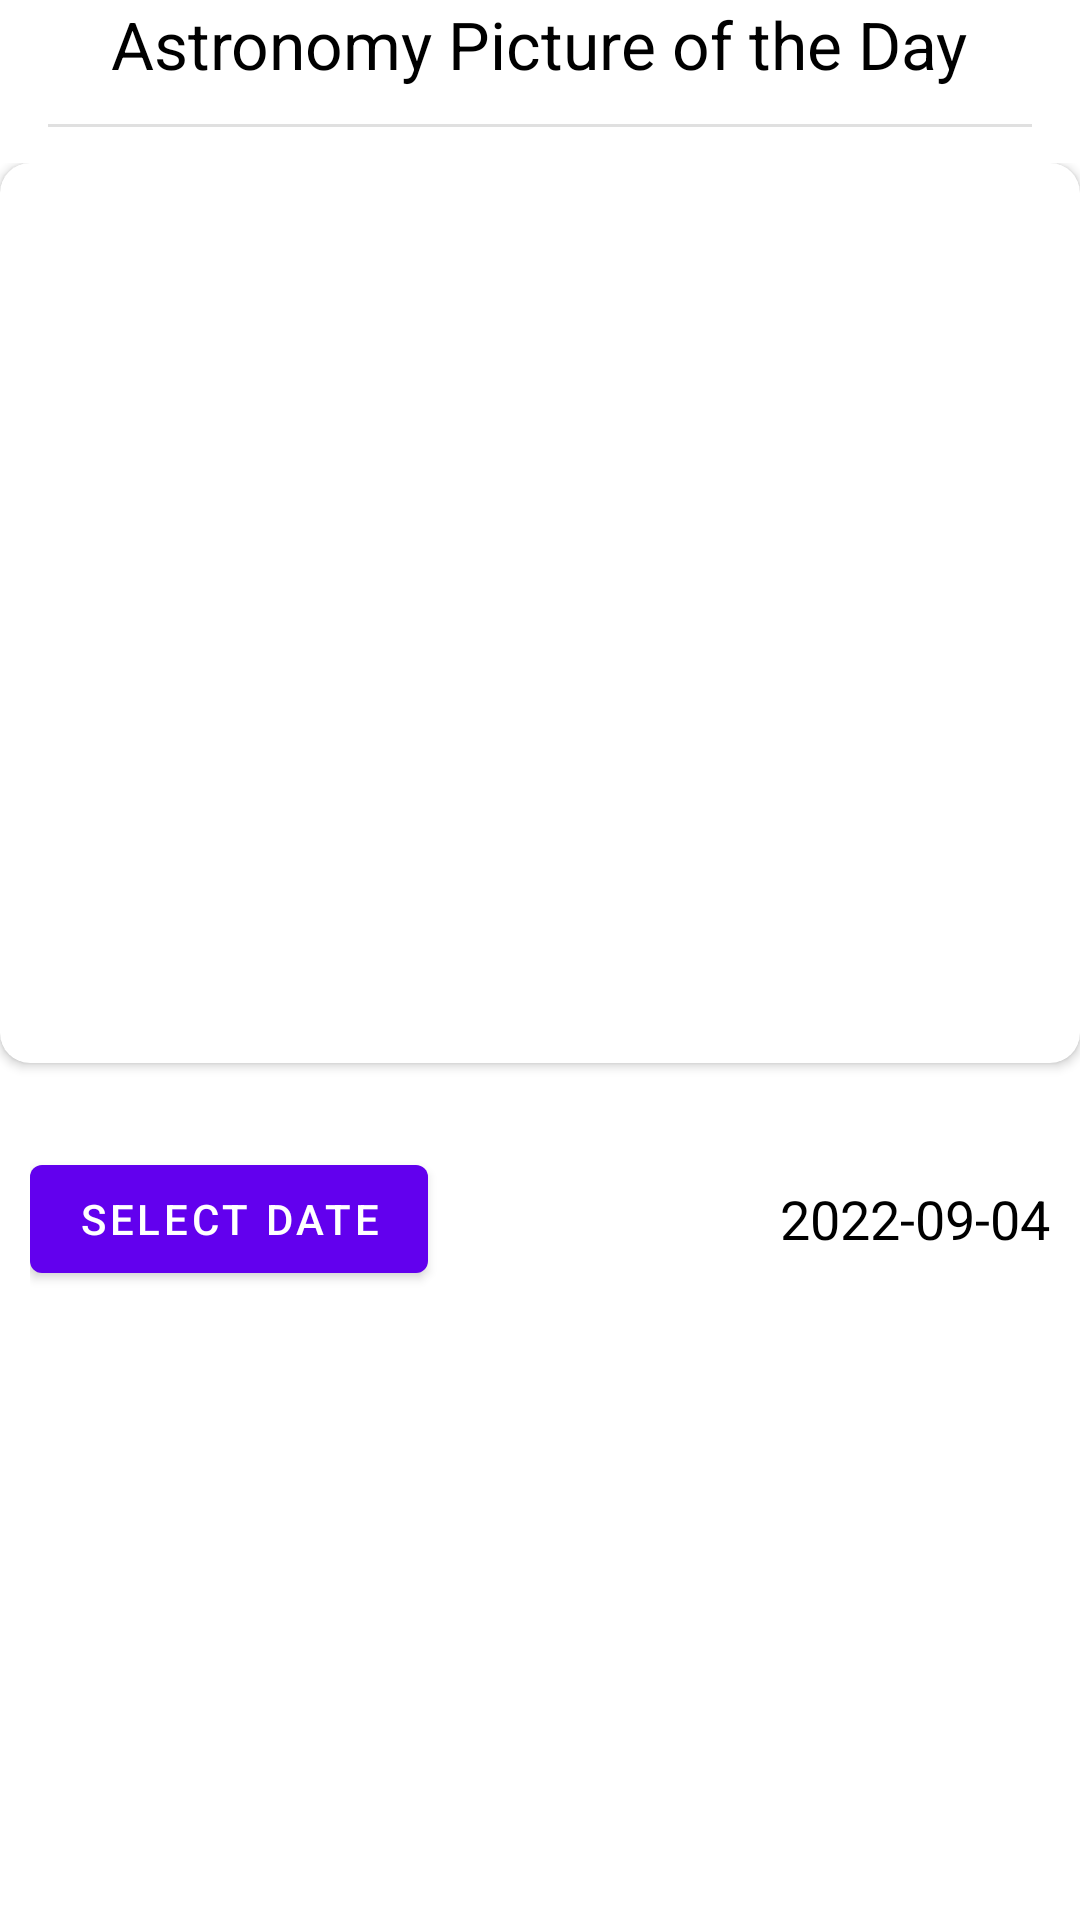

Reconstruct the res/layout file that produces this screen, plus the resources it refers to.
<!-- AndroidManifest.xml: application theme Theme.NASAApod -->
<!-- res/layout/fragment_home.xml -->
<?xml version="1.0" encoding="utf-8"?>
<FrameLayout xmlns:android="http://schemas.android.com/apk/res/android"
    xmlns:app="http://schemas.android.com/apk/res-auto"
    xmlns:tools="http://schemas.android.com/tools"
    android:layout_width="match_parent"
    android:layout_height="match_parent"
    android:layout_margin="16dp"
    android:orientation="vertical"
    tools:context="com.example.nasaapod.ui.home.HomeFragment">

    <ScrollView
        android:layout_width="match_parent"
        android:layout_height="match_parent"
        android:scrollbars="none">

    <LinearLayout
        android:layout_width="match_parent"
        android:layout_height="match_parent"
        android:orientation="vertical">

        <TextView
            android:layout_width="wrap_content"
            android:layout_height="wrap_content"
            android:layout_gravity="center"
            android:layout_marginBottom="8dp"
            android:text="@string/apod"
            android:textColor="@color/black"
            android:textSize="22sp" />

        <com.google.android.material.divider.MaterialDivider
            android:id="@+id/divApodItem"
            android:layout_width="match_parent"
            android:layout_height="wrap_content"
            android:layout_marginTop="4dp"
            android:layout_marginBottom="12dp"
            app:dividerInsetEnd="16dp"
            app:dividerInsetStart="16dp" />


        <LinearLayout
            android:layout_width="match_parent"
            android:layout_height="match_parent"
            android:orientation="vertical">

            <androidx.cardview.widget.CardView
                android:id="@+id/cvToday"
                android:layout_width="match_parent"
                android:layout_height="0dp"
                android:layout_marginBottom="8dp"
                android:layout_weight="1"
                app:cardCornerRadius="10dp">


                <ImageView
                    android:id="@+id/imgTodayApod"
                    android:layout_width="match_parent"
                    android:layout_height="300dp"
                    android:layout_gravity="center"
                    android:scaleType="centerCrop"
                    tools:src="@tools:sample/avatars" />

                <TextView
                    android:id="@+id/imgTodayTitle"
                    android:layout_width="match_parent"
                    android:layout_height="match_parent"
                    android:layout_marginStart="8dp"
                    android:layout_marginBottom="8dp"
                    android:gravity="bottom"
                    android:text="@string/today_astronomical_picture"
                    android:textColor="@color/always_white"
                    android:textSize="18sp" />

            </androidx.cardview.widget.CardView>

            <LinearLayout
                android:layout_width="match_parent"
                android:layout_height="wrap_content"
                android:layout_marginTop="10dp"
                android:layout_marginBottom="100dp"
                android:gravity="center_vertical"
                android:orientation="horizontal"
                android:padding="10dp">

                <com.google.android.material.button.MaterialButton
                    android:id="@+id/btnSelectDate"
                    style="?attr/materialButtonStyle"
                    android:layout_width="wrap_content"
                    android:layout_height="wrap_content"
                    android:layout_gravity="center"
                    android:text="@string/select_apod_date" />

                <TextView
                    android:layout_width="0dp"
                    android:layout_height="wrap_content"
                    android:layout_weight="1" />

                <TextView
                    android:id="@+id/selectedDateTextView"
                    android:layout_width="wrap_content"
                    android:layout_height="wrap_content"
                    android:gravity="bottom"
                    android:text="2022-09-04"
                    android:textColor="@color/black"
                    android:textSize="18sp" />

            </LinearLayout>

        </LinearLayout>

    </LinearLayout>

    </ScrollView>

    <ProgressBar
        android:id="@+id/pbLoading"
        android:layout_width="wrap_content"
        android:layout_height="wrap_content"
        android:layout_gravity="center"
        android:visibility="gone" />

</FrameLayout>
<!-- resources referenced by this layout -->
<resources>
  <color name="always_white">#FFFFFFFF</color>
  <color name="black">#FF000000</color>
  <string name="apod">Astronomy Picture of the Day</string>
  <string name="select_apod_date">Select Date</string>
  <string name="today_astronomical_picture">Astronomical picture</string>
  <style name="Theme.NASAApod" parent="Theme.MaterialComponents.DayNight.DarkActionBar">
          
          <item name="colorPrimary">@color/purple_500</item>
          <item name="colorPrimaryVariant">@color/purple_700</item>
          <item name="colorOnPrimary">@color/white</item>
          
          <item name="colorSecondary">@color/teal_200</item>
          <item name="colorSecondaryVariant">@color/teal_700</item>
          <item name="colorOnSecondary">@color/black</item>
          
          <item name="android:statusBarColor" tools:targetApi="l">?attr/colorPrimaryVariant</item>
          
      </style>
  <color name="purple_500">#FF6200EE</color>
  <color name="purple_700">#FF3700B3</color>
  <color name="white">#FFFFFFFF</color>
  <color name="teal_200">#FF03DAC5</color>
  <color name="teal_700">#FF018786</color>
</resources>
